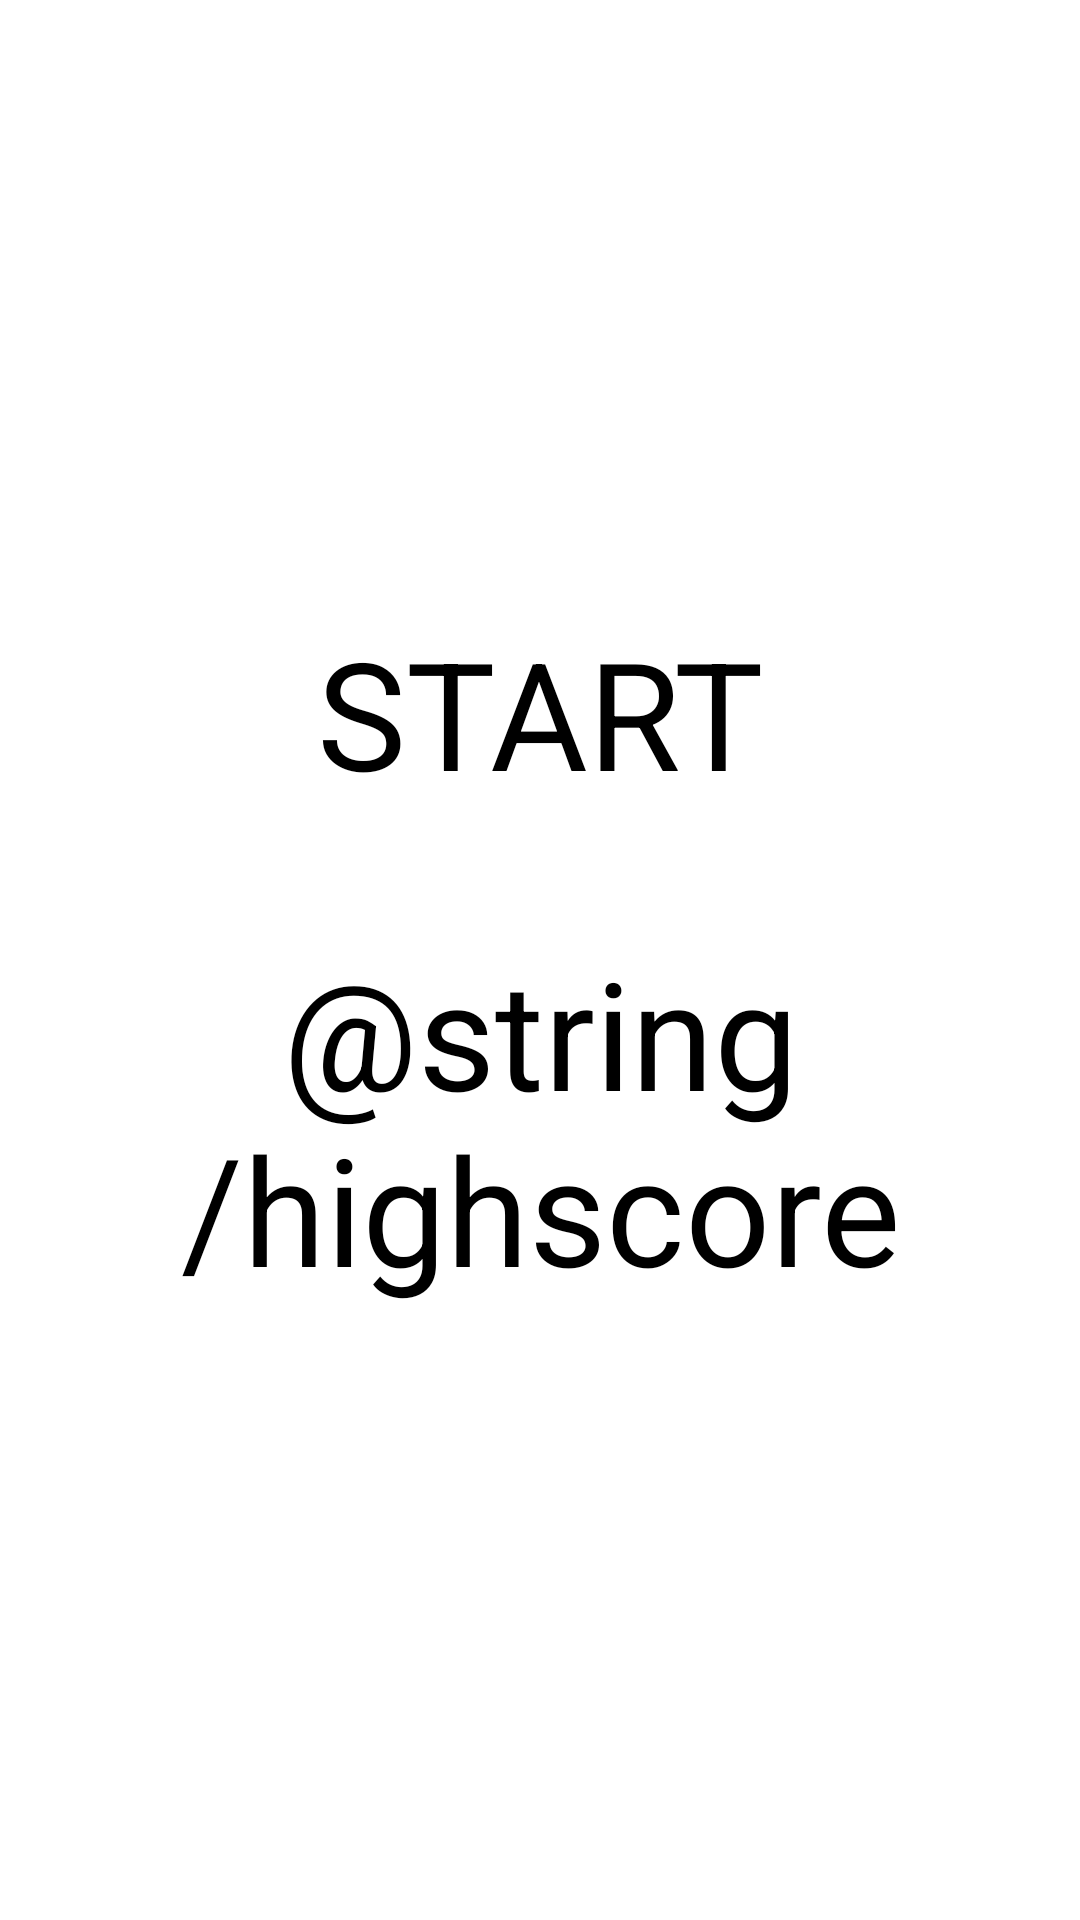

Produce the Android XML layout that renders to this screen, including the resource entries it uses.
<!-- AndroidManifest.xml: activity theme Theme.AppCompat.Light.NoActionBar.FullScreen -->
<!-- res/layout/activity_main.xml -->
<?xml version="1.0" encoding="utf-8"?>
<LinearLayout xmlns:android="http://schemas.android.com/apk/res/android"
    xmlns:tools="http://schemas.android.com/tools"
    android:layout_width="match_parent"
    android:layout_height="match_parent"
    android:orientation="vertical"
    android:gravity="center"
    tools:context="nik.uniobuda.hu.balancingball.activities.MainActivity">

    <TextView
        android:id="@+id/start"
        android:layout_width="match_parent"
        android:layout_height="wrap_content"
        android:text="@string/start"
        android:textAlignment="center"
        android:textSize="50sp" />

    <TextView
        android:id="@+id/highscore"
        android:layout_width="match_parent"
        android:layout_height="wrap_content"
        android:paddingTop="40dp"
        android:text="@string/highscore"
        android:textAlignment="center"
        android:textSize="50sp" />

</LinearLayout>
<!-- resources referenced by this layout -->
<resources>
  <string name="start">START</string>
</resources>
